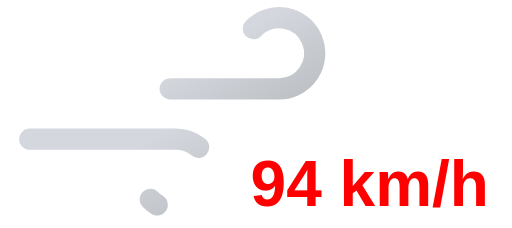
t = 0.00 s
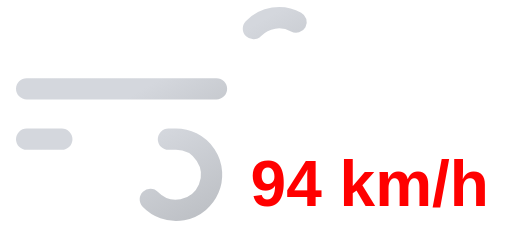
t = 0.45 s
t = 0.90 s: frame unchanged from t = 0.00 s, image omitted
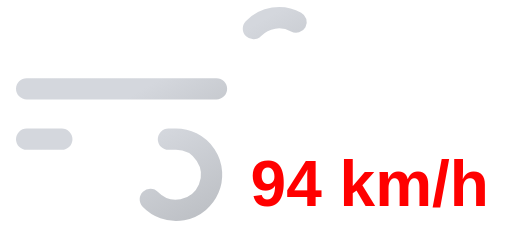
t = 1.35 s

The animated SVG that drew these frames (rendered in a browser with its animation timeline set to each time). Animation: 2 SMIL elements (animate=2); one cycle of 1.80 s, repeats indefinitely.

<svg xmlns="http://www.w3.org/2000/svg" xmlns:xlink="http://www.w3.org/1999/xlink" viewBox="8 16 72 32">
	<defs>
		<linearGradient id="a" x1="27.56" y1="17.64" x2="38.27" y2="36.19" gradientUnits="userSpaceOnUse">
			<stop offset="0" stop-color="#d4d7dd"/>
			<stop offset="0.45" stop-color="#d4d7dd"/>
			<stop offset="1" stop-color="#bec1c6"/>
		</linearGradient>
		<linearGradient id="b" x1="19.96" y1="29.03" x2="31.37" y2="48.8" xlink:href="#a"/>
	</defs>
	<path d="M43.64,20a5,5,0,1,1,3.61,8.46H11.75" fill="none" stroke-dasharray="35 22" stroke-linecap="round" stroke-miterlimit="10" stroke-width="3" stroke="url(#a)">
		<animate attributeName="stroke-dashoffset" values="-57; 57" dur="1.8s" repeatCount="indefinite"/>
	</path>
	<path d="M29.14,44a5,5,0,1,0,3.61-8.46h-21" fill="none" stroke-dasharray="24 15" stroke-linecap="round" stroke-miterlimit="10" stroke-width="3" stroke="url(#b)">
		<animate attributeName="stroke-dashoffset" values="-39; 39" dur="1.8s" begin="-.525s" repeatCount="indefinite"/>
	</path>
	<path fill="#374151"/>
	<text x="60" y="45" font-family="Arial, sans-serif" font-size="9" font-weight="bold" fill="#ff0000" text-anchor="middle">94 km/h</text>
</svg>
